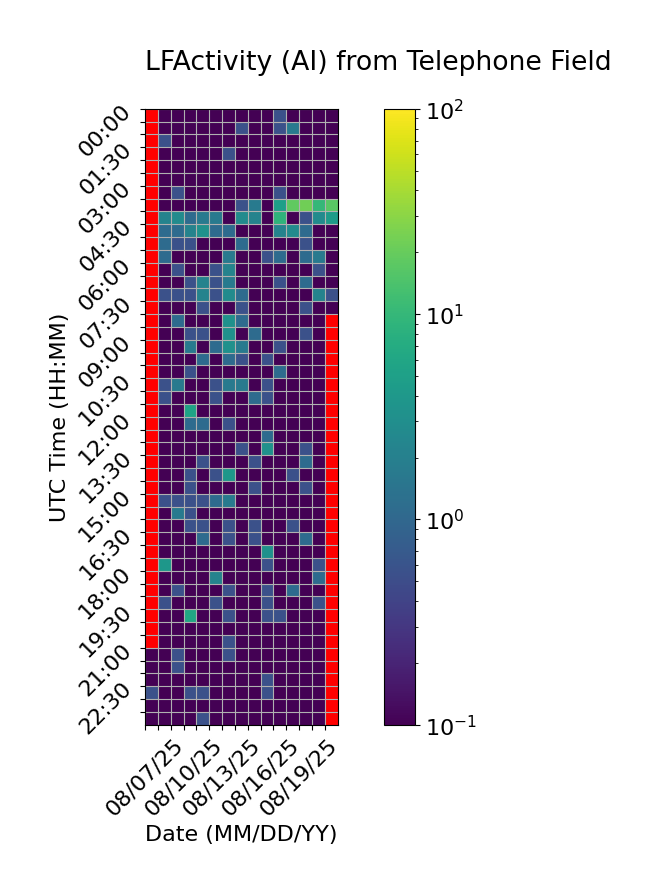

The file beside this chart, header and first rows:
Time (UTC), 08/07/25, 08/08/25, 08/09/25, 08/10/25, 08/11/25, 08/12/25, 08/13/25, 08/14/25, 08/15/25, 08/16/25, 08/17/25, 08/18/25, 08/19/25, 08/20/25, 08/21/25
00:00, , 0.0, 0.0, 0.0, 0.0, 0.0, 0.0, 0.0, 0.0, 0.0, 0.5556, 0.0, 0.0, 0.0, 0.0
00:30, , 0.0, 0.0, 0.0, 0.0, 0.0, 0.0, 0.5556, 0.0, 0.0, 0.5556, 1.667, 0.0, 0.0, 0.0
01:00, , 0.5556, 0.0, 0.0, 0.0, 0.0, 0.0, 0.0, 0.0, 0.0, 0.0, 0.0, 0.0, 0.0, 0.0
01:30, , 0.0, 0.0, 0.0, 0.0, 0.0, 0.5556, 0.0, 0.0, 0.0, 0.0, 0.0, 0.0, 0.0, 0.0
02:00, , 0.0, 0.0, 0.0, 0.0, 0.0, 0.0, 0.0, 0.0, 0.0, 0.0, 0.0, 0.0, 0.0, 0.0
02:30, , 0.0, 0.0, 0.0, 0.0, 0.0, 0.0, 0.0, 0.0, 0.0, 0.0, 0.0, 0.0, 0.0, 0.0
03:00, , 0.0, 0.5556, 0.0, 0.0, 0.0, 0.0, 0.0, 0.0, 0.0, 0.5556, 0.0, 0.0, 0.0, 0.0
03:30, , 0.0, 0.0, 0.0, 0.0, 0.0, 0.0, 0.5556, 1.667, 0.0, 5.0, 18.33, 22.22, 10.0, 17.22
04:00, , 2.222, 2.778, 1.111, 1.667, 1.667, 0.0, 2.778, 2.222, 0.0, 8.889, 0.0, 0.5556, 2.778, 4.444
04:30, , 1.111, 1.111, 2.222, 3.333, 1.111, 1.111, 0.0, 0.0, 0.0, 2.222, 2.778, 1.111, 0.0, 0.0
05:00, , 1.111, 0.5556, 0.5556, 0.0, 0.0, 0.0, 1.111, 0.0, 0.0, 0.0, 0.0, 0.5556, 0.0, 0.0
05:30, , 1.111, 0.0, 0.0, 0.0, 0.0, 1.667, 0.0, 0.0, 0.5556, 1.111, 0.0, 1.111, 1.667, 0.0
06:00, , 0.0, 0.5556, 0.0, 0.0, 0.5556, 2.222, 0.0, 0.0, 0.0, 0.0, 0.0, 0.0, 0.5556, 0.0
06:30, , 0.0, 0.0, 0.5556, 2.222, 0.5556, 1.667, 0.0, 0.0, 0.0, 0.5556, 0.0, 1.111, 0.0, 0.0
07:00, , 0.5556, 0.5556, 0.5556, 2.222, 0.5556, 2.778, 1.111, 0.0, 0.0, 0.0, 0.0, 0.0, 2.222, 0.5556
07:30, , 0.0, 0.0, 0.0, 0.5556, 0.0, 0.0, 0.5556, 0.0, 0.0, 0.0, 0.0, 0.5556, 0.0, 0.0
08:00, , 0.0, 1.111, 0.0, 0.0, 0.0, 3.333, 1.111, 0.0, 0.0, 0.0, 0.0, 0.0, 0.0, 
08:30, , 0.0, 0.0, 0.5556, 0.5556, 0.0, 3.333, 0.0, 1.111, 0.0, 0.0, 0.0, 0.5556, 0.0, 
09:00, , 0.0, 0.0, 1.667, 0.0, 1.111, 3.333, 1.667, 0.0, 0.0, 0.5556, 0.0, 0.0, 0.0, 
09:30, , 0.0, 0.0, 0.0, 1.111, 0.0, 1.111, 0.5556, 0.0, 0.5556, 0.0, 0.0, 0.0, 0.0, 
10:00, , 0.0, 0.0, 0.5556, 0.0, 0.0, 0.0, 0.0, 0.0, 0.0, 1.111, 0.0, 0.0, 0.0, 
10:30, , 0.5556, 1.667, 0.0, 0.0, 0.5556, 1.667, 1.667, 0.0, 0.5556, 0.0, 0.0, 0.0, 0.0, 
11:00, , 0.5556, 0.0, 0.0, 0.0, 0.5556, 0.0, 0.0, 1.111, 0.5556, 0.0, 0.0, 0.0, 0.0, 
11:30, , 0.0, 0.0, 5.556, 0.0, 0.0, 0.0, 0.0, 0.0, 0.0, 0.0, 0.0, 0.0, 0.0, 
12:00, , 0.0, 0.0, 1.111, 1.111, 0.0, 0.5556, 0.0, 0.0, 0.0, 0.0, 0.0, 0.0, 0.0, 
12:30, , 0.0, 0.0, 0.0, 0.0, 0.0, 0.0, 0.0, 0.0, 1.111, 0.0, 0.0, 0.0, 0.0, 
13:00, , 0.0, 0.0, 0.0, 0.0, 0.0, 0.0, 0.5556, 0.0, 3.333, 0.0, 0.0, 0.5556, 0.0, 
13:30, , 0.0, 0.0, 0.0, 0.5556, 0.0, 0.0, 0.0, 0.5556, 0.0, 0.0, 0.0, 1.111, 0.0, 
14:00, , 0.0, 0.0, 0.5556, 0.0, 0.5556, 3.889, 0.0, 0.0, 0.0, 0.0, 0.5556, 0.0, 0.0, 
14:30, , 0.0, 0.0, 0.5556, 0.0, 0.0, 0.0, 0.0, 0.5556, 0.0, 0.0, 0.0, 0.5556, 0.0, 
15:00, , 0.5556, 0.5556, 0.5556, 0.5556, 1.111, 1.667, 0.0, 0.0, 0.0, 0.0, 0.0, 0.0, 0.0, 
15:30, , 0.0, 1.667, 0.5556, 0.0, 0.0, 0.0, 0.0, 0.0, 0.0, 0.0, 0.0, 0.0, 0.0, 
16:00, , 0.0, 0.0, 0.5556, 0.5556, 0.0, 0.5556, 0.0, 0.5556, 0.0, 0.0, 0.5556, 0.0, 0.0, 
16:30, , 0.0, 0.0, 0.0, 1.111, 0.0, 0.5556, 0.0, 0.5556, 0.0, 0.0, 0.0, 1.111, 0.0, 
17:00, , 0.0, 0.0, 0.0, 0.0, 0.0, 0.0, 0.0, 0.0, 3.333, 0.0, 0.0, 0.0, 0.0, 
17:30, , 3.889, 0.0, 0.0, 0.0, 0.0, 0.0, 0.0, 0.0, 0.5556, 0.0, 0.0, 0.0, 0.5556, 
18:00, , 0.0, 0.0, 0.0, 0.0, 2.222, 0.0, 0.0, 0.0, 0.0, 0.0, 0.0, 0.0, 1.111, 
18:30, , 0.0, 0.5556, 0.0, 0.0, 0.0, 0.5556, 0.0, 0.0, 0.5556, 0.0, 1.111, 0.0, 0.0, 
19:00, , 0.5556, 0.0, 0.0, 0.0, 0.5556, 0.0, 0.0, 0.0, 0.5556, 0.0, 0.0, 0.0, 0.5556, 
19:30, , 0.0, 0.0, 6.111, 0.0, 0.0, 0.5556, 0.0, 0.0, 0.5556, 0.5556, 0.0, 0.0, 0.0, 
20:00, , 0.0, 0.0, 0.0, 0.0, 0.0, 0.0, 0.0, 0.0, 0.0, 0.0, 0.0, 0.0, 0.0, 
20:30, , 0.0, 0.0, 0.0, 0.0, 0.0, 0.5556, 0.0, 0.0, 0.0, 0.0, 0.0, 0.0, 0.0, 
21:00, 0.0, 0.0, 0.5556, 0.0, 0.0, 0.0, 0.5556, 0.0, 0.0, 0.0, 0.0, 0.0, 0.0, 0.0, 
21:30, 0.0, 0.0, 0.5556, 0.0, 0.0, 0.0, 0.0, 0.0, 0.0, 0.0, 0.0, 0.0, 0.0, 0.0, 
22:00, 0.0, 0.0, 0.0, 0.0, 0.0, 0.0, 0.0, 0.0, 0.0, 0.5556, 0.0, 0.0, 0.0, 0.0, 
22:30, 0.5556, 0.0, 0.0, 0.5556, 0.5556, 0.0, 0.0, 0.0, 0.0, 0.5556, 0.0, 0.0, 0.0, 0.0, 
23:00, 0.0, 0.0, 0.0, 0.0, 0.0, 0.0, 0.0, 0.0, 0.0, 0.0, 0.0, 0.0, 0.0, 0.0, 
23:30, 0.0, 0.0, 0.0, 0.0, 0.5556, 0.0, 0.0, 0.0, 0.0, 0.0, 0.0, 0.0, 0.0, 0.0, 
